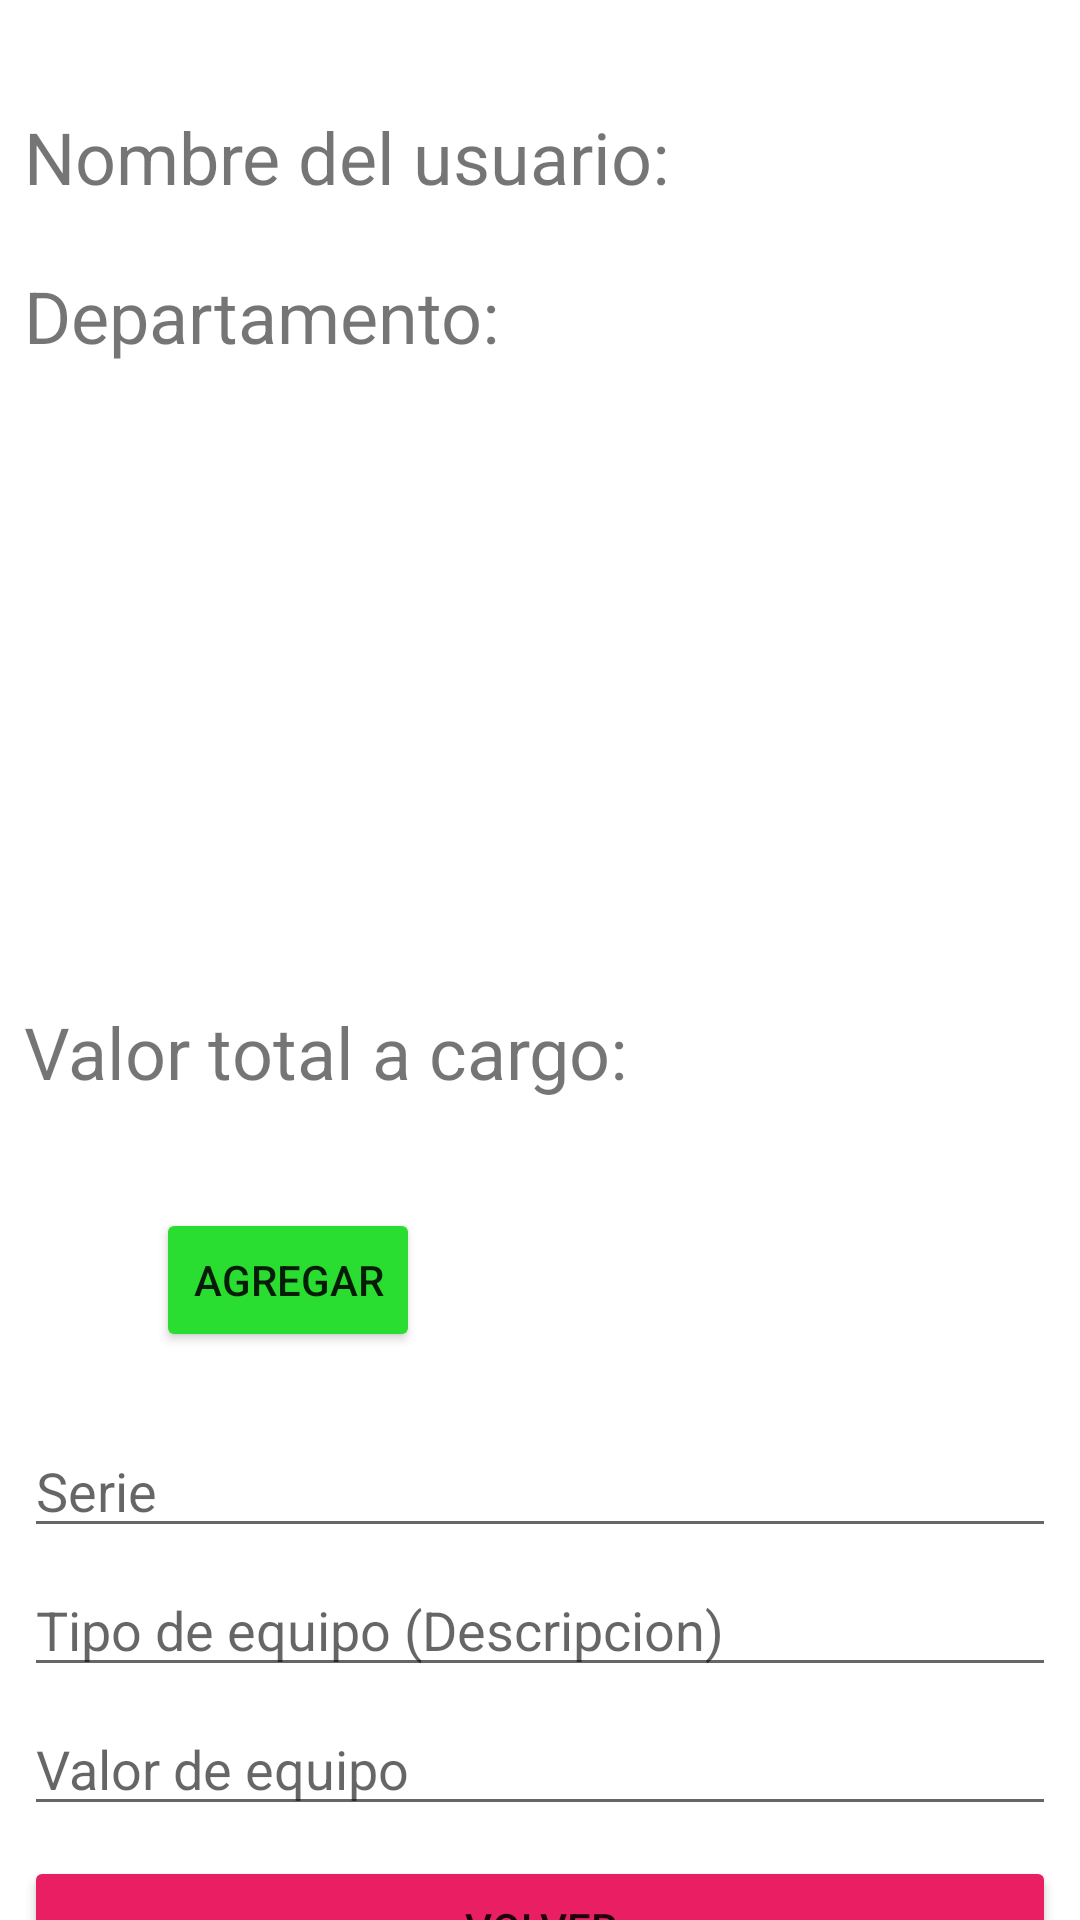

Here is an Android app screen rendered from its layout file. Give the layout XML and the strings, colors and styles it references.
<!-- AndroidManifest.xml: application theme Theme.Prueba2APMobiles -->
<!-- res/layout/activity_equipos.xml -->
<?xml version="1.0" encoding="utf-8"?>
<androidx.constraintlayout.widget.ConstraintLayout xmlns:android="http://schemas.android.com/apk/res/android"
    xmlns:app="http://schemas.android.com/apk/res-auto"
    xmlns:tools="http://schemas.android.com/tools"
    android:layout_width="match_parent"
    android:layout_height="match_parent"
    tools:context=".Activity_equipos">

    <TextView
        android:id="@+id/txtNombreComp"
        android:layout_width="0dp"
        android:layout_height="33dp"
        android:layout_marginStart="8dp"
        android:layout_marginTop="36dp"
        android:layout_marginEnd="8dp"
        android:text="Nombre del usuario:"
        android:textSize="24sp"
        app:layout_constraintEnd_toEndOf="parent"
        app:layout_constraintHorizontal_bias="0.099"
        app:layout_constraintStart_toStartOf="parent"
        app:layout_constraintTop_toTopOf="parent" />

    <TextView
        android:id="@+id/txtDepartamento"
        android:layout_width="0dp"
        android:layout_height="wrap_content"
        android:layout_marginStart="8dp"
        android:layout_marginTop="20dp"
        android:layout_marginEnd="8dp"
        android:text="Departamento:"
        android:textSize="24sp"
        app:layout_constraintEnd_toEndOf="parent"
        app:layout_constraintHorizontal_bias="0.0"
        app:layout_constraintStart_toStartOf="parent"
        app:layout_constraintTop_toBottomOf="@+id/txtNombreComp" />

    <ListView
        android:id="@+id/lstPrecios"
        android:layout_width="365dp"
        android:layout_height="161dp"
        android:layout_marginStart="8dp"
        android:layout_marginTop="20dp"
        android:layout_marginEnd="8dp"
        app:layout_constraintEnd_toEndOf="parent"
        app:layout_constraintStart_toStartOf="parent"
        app:layout_constraintTop_toBottomOf="@+id/txtDepartamento" />

    <TextView
        android:id="@+id/txtPrecioTotal"
        android:layout_width="0dp"
        android:layout_height="wrap_content"
        android:layout_marginStart="8dp"
        android:layout_marginTop="32dp"
        android:layout_marginEnd="8dp"
        android:text="Valor total a cargo:"
        android:textSize="24sp"
        app:layout_constraintEnd_toEndOf="parent"
        app:layout_constraintHorizontal_bias="0.084"
        app:layout_constraintStart_toStartOf="parent"
        app:layout_constraintTop_toBottomOf="@+id/lstPrecios" />

    <Button
        android:id="@+id/btnAdd"
        android:layout_width="wrap_content"
        android:layout_height="wrap_content"
        android:layout_marginTop="36dp"
        android:text="Agregar"
        app:backgroundTint="#2ADD31"
        app:layout_constraintEnd_toEndOf="parent"
        app:layout_constraintHorizontal_bias="0.191"
        app:layout_constraintStart_toStartOf="parent"
        app:layout_constraintTop_toBottomOf="@+id/txtPrecioTotal" />

    <AutoCompleteTextView
        android:id="@+id/acSerie"
        android:layout_width="0dp"
        android:layout_height="wrap_content"
        android:layout_marginStart="8dp"
        android:layout_marginTop="108dp"
        android:layout_marginEnd="8dp"
        android:hint="Serie"
        app:layout_constraintEnd_toEndOf="parent"
        app:layout_constraintHorizontal_bias="0.147"
        app:layout_constraintStart_toStartOf="parent"
        app:layout_constraintTop_toBottomOf="@+id/txtPrecioTotal" />

    <EditText
        android:id="@+id/etTipoEquipo"
        android:layout_width="0dp"
        android:layout_height="wrap_content"
        android:layout_marginStart="8dp"
        android:layout_marginTop="5dp"
        android:layout_marginEnd="8dp"
        android:ems="10"
        android:hint="Tipo de equipo (Descripcion)"
        android:inputType="textPersonName"
        app:layout_constraintEnd_toEndOf="parent"
        app:layout_constraintStart_toStartOf="parent"
        app:layout_constraintTop_toBottomOf="@+id/acSerie" />

    <EditText
        android:id="@+id/etValorEquipo"
        android:layout_width="0dp"
        android:layout_height="wrap_content"
        android:layout_marginStart="8dp"
        android:layout_marginTop="5dp"
        android:layout_marginEnd="8dp"
        android:ems="10"
        android:hint="Valor de equipo"
        android:inputType="textPersonName"
        app:layout_constraintEnd_toEndOf="parent"
        app:layout_constraintStart_toStartOf="parent"
        app:layout_constraintTop_toBottomOf="@+id/etTipoEquipo" />

    <Button
        android:id="@+id/btnVolver"
        android:layout_width="0dp"
        android:layout_height="wrap_content"
        android:layout_marginStart="8dp"
        android:layout_marginTop="10dp"
        android:layout_marginEnd="8dp"
        android:text="Volver"
        app:backgroundTint="#E91E63"
        app:layout_constraintEnd_toEndOf="parent"
        app:layout_constraintStart_toStartOf="parent"
        app:layout_constraintTop_toBottomOf="@+id/etValorEquipo" />

</androidx.constraintlayout.widget.ConstraintLayout>
<!-- resources referenced by this layout -->
<resources>
  <style name="Theme.Prueba2APMobiles" parent="Theme.MaterialComponents.DayNight.DarkActionBar">
          
          <item name="colorPrimary">@color/purple_500</item>
          <item name="colorPrimaryVariant">@color/purple_700</item>
          <item name="colorOnPrimary">@color/white</item>
          
          <item name="colorSecondary">@color/teal_200</item>
          <item name="colorSecondaryVariant">@color/teal_700</item>
          <item name="colorOnSecondary">@color/black</item>
          
          <item name="android:statusBarColor" tools:targetApi="l">?attr/colorPrimaryVariant</item>
          
      </style>
  <!-- not gathered from this repository: default colours our renderer supplied (Android Studio template values) -->
  <color name="purple_500">#FF6200EE</color>
  <color name="purple_700">#FF3700B3</color>
  <color name="teal_200">#FF03DAC5</color>
  <color name="teal_700">#FF018786</color>
  <color name="black">#FF000000</color>
  <color name="white">#FFFFFFFF</color>
</resources>
